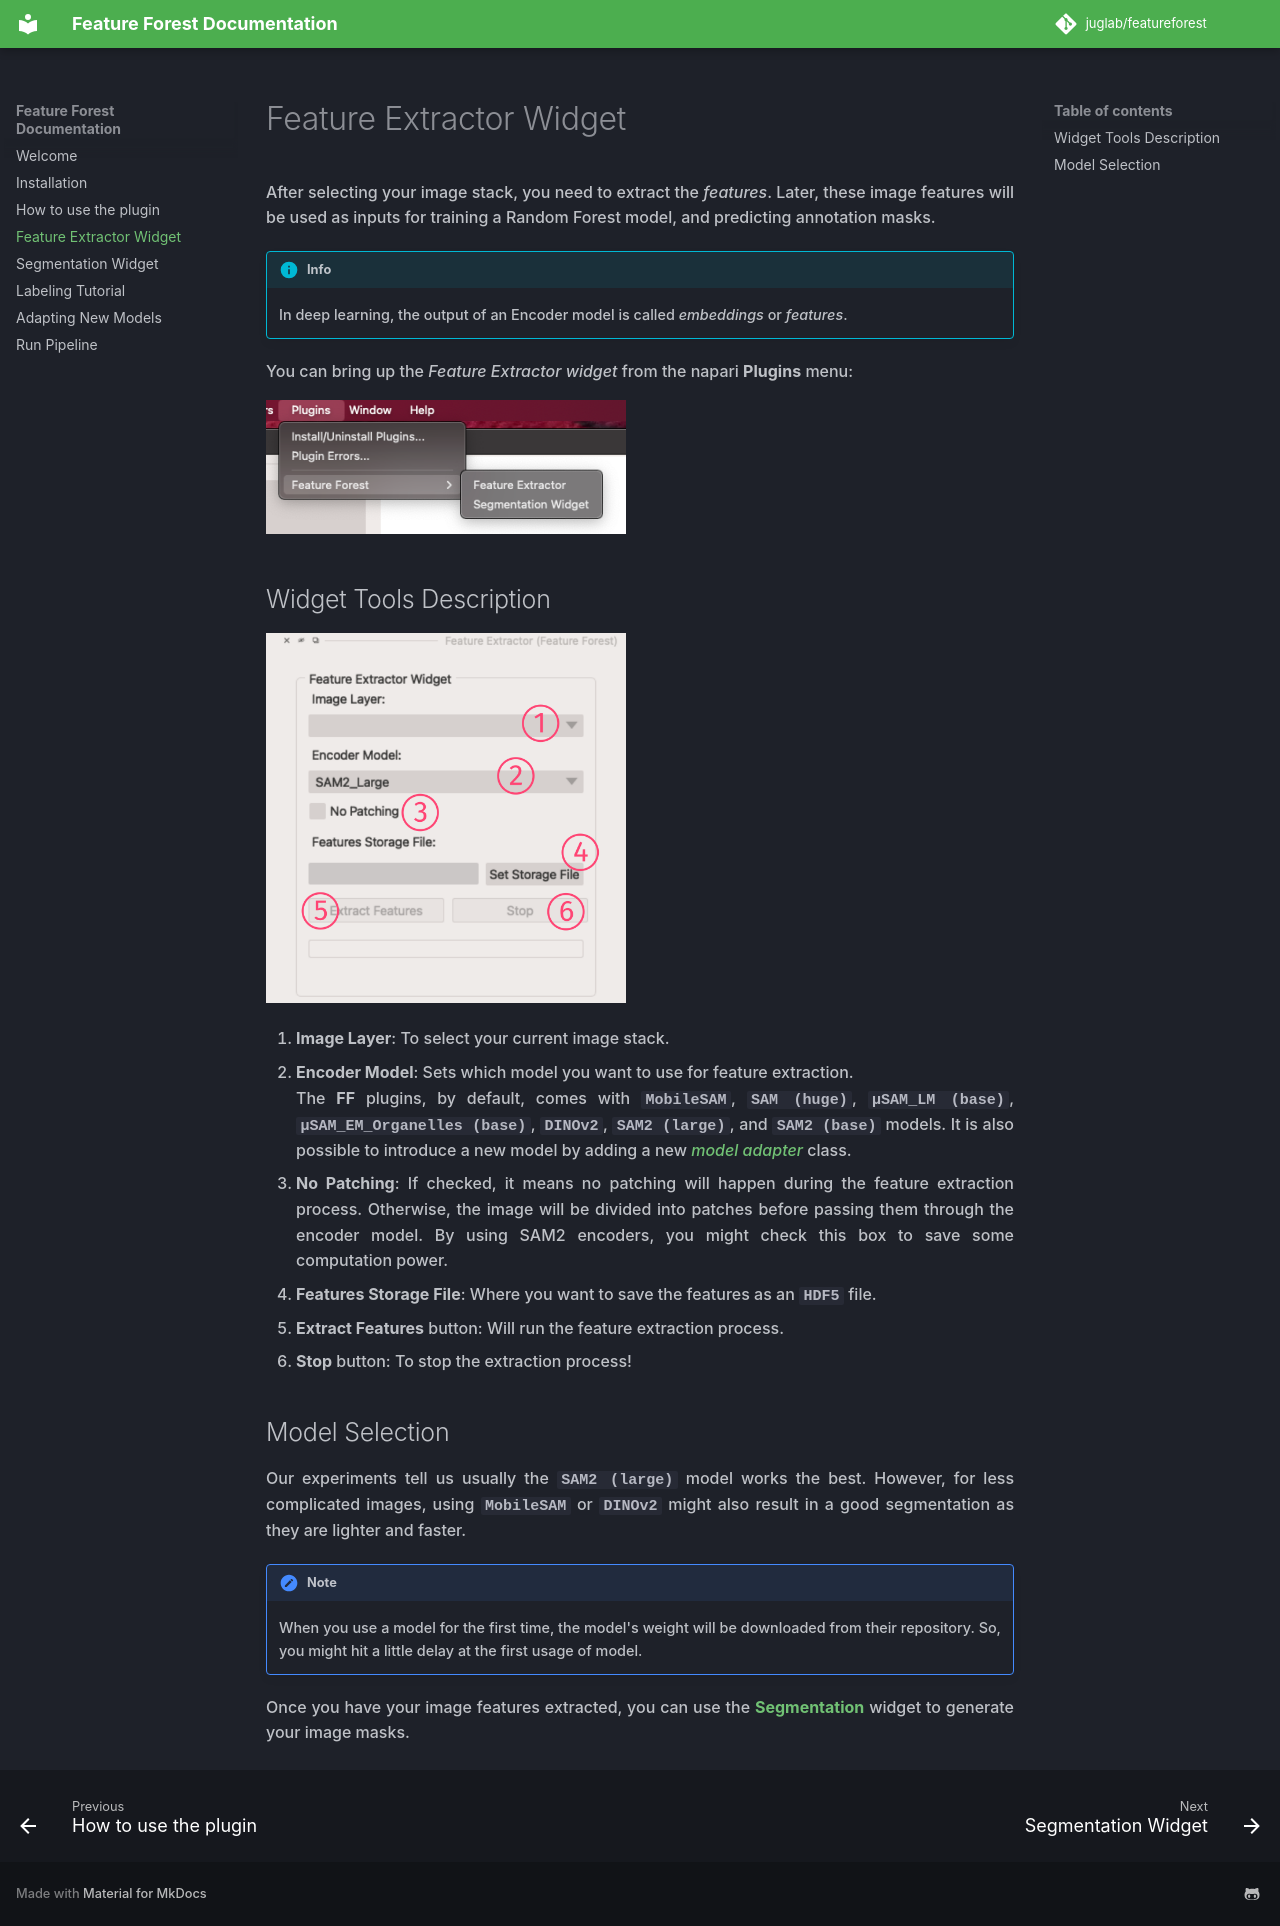

repository: juglab/featureforest · page: feature_extractor/index.html · generator: mkdocs

After selecting your image stack, you need to extract the *features*. Later, these image features will be used as inputs for training a Random Forest model, 
and predicting annotation masks.  

!!! info
    In deep learning, the output of an Encoder model is called <i>embeddings</i> or <i>features</i>.

You can bring up the *Feature Extractor widget* from the napari **Plugins** menu:  

![plugins menu](assets/plugins_menu.png){width="360"}

## Widget Tools Description
![Feature Extractor](assets/extractor_widget/extractor_numbered.png){width="360"}

1. **Image Layer**: To select your current image stack.
2. **Encoder Model**: Sets which model you want to use for feature extraction.  
    The **FF** plugins, by default, comes with `MobileSAM`, `SAM (huge)`, `μSAM_LM (base)`, `μSAM_EM_Organelles (base)`, `DINOv2`, `SAM2 (large)`, and `SAM2 (base)` models. It is also possible to introduce a new model by adding a new [*model adapter*](./model_adapter.md) class.
3. **No Patching**: If checked, it means no patching will happen during the feature extraction process. Otherwise, the image will be divided into patches before passing them through the encoder model. By using SAM2 encoders, you might check this box to save some computation power.  
4. **Features Storage File**: Where you want to save the features as an `HDF5` file.
5. **Extract Features** button: Will run the feature extraction process.
6. **Stop** button: To stop the extraction process!

## Model Selection
Our experiments tell us usually the `SAM2 (large)` model works the best. However, for less complicated images, using `MobileSAM` or `DINOv2` might also result in a good segmentation as they are lighter and faster.  

!!! note
    When you use a model for the first time, the model's weight will be downloaded from their repository.  So, you might hit a little delay at the first usage of model.  

Once you have your image features extracted, you can use the [**Segmentation**](./segmentation.md) widget to generate your image masks.
